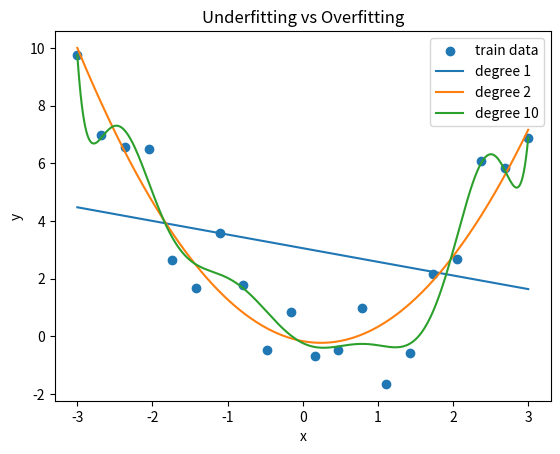

Here is the Python script that generated this plot:
import numpy as np
import matplotlib.pyplot as plt

np.random.seed(42)

# training data
x_train = np.linspace(-3, 3, 20)
y_train = x_train**2 + np.random.normal(0, 1.5, size=len(x_train))

# test data
x_test = np.linspace(-3, 3, 100)
y_test = x_test**2 + np.random.normal(0, 1.5, size=len(x_test))

def mse(y_pred, y_true):
    return np.mean((y_pred - y_true) ** 2)

degrees = [1, 2, 10]

for degree in degrees:
    coeffs = np.polyfit(x_train, y_train, degree)
    poly = np.poly1d(coeffs)

    train_pred = poly(x_train)
    test_pred = poly(x_test)

    train_error = mse(train_pred, y_train)
    test_error = mse(test_pred, y_test)

    print(f"Degree {degree}")
    print("  Train error:", train_error)
    print("  Test error :", test_error)
    
x_plot = np.linspace(-3, 3, 400)

plt.scatter(x_train, y_train, label="train data")

for degree in degrees:
    coeffs = np.polyfit(x_train, y_train, degree)
    poly = np.poly1d(coeffs)
    plt.plot(x_plot, poly(x_plot), label=f"degree {degree}")

plt.legend()
plt.xlabel("x")
plt.ylabel("y")
plt.title("Underfitting vs Overfitting")
plt.show()
